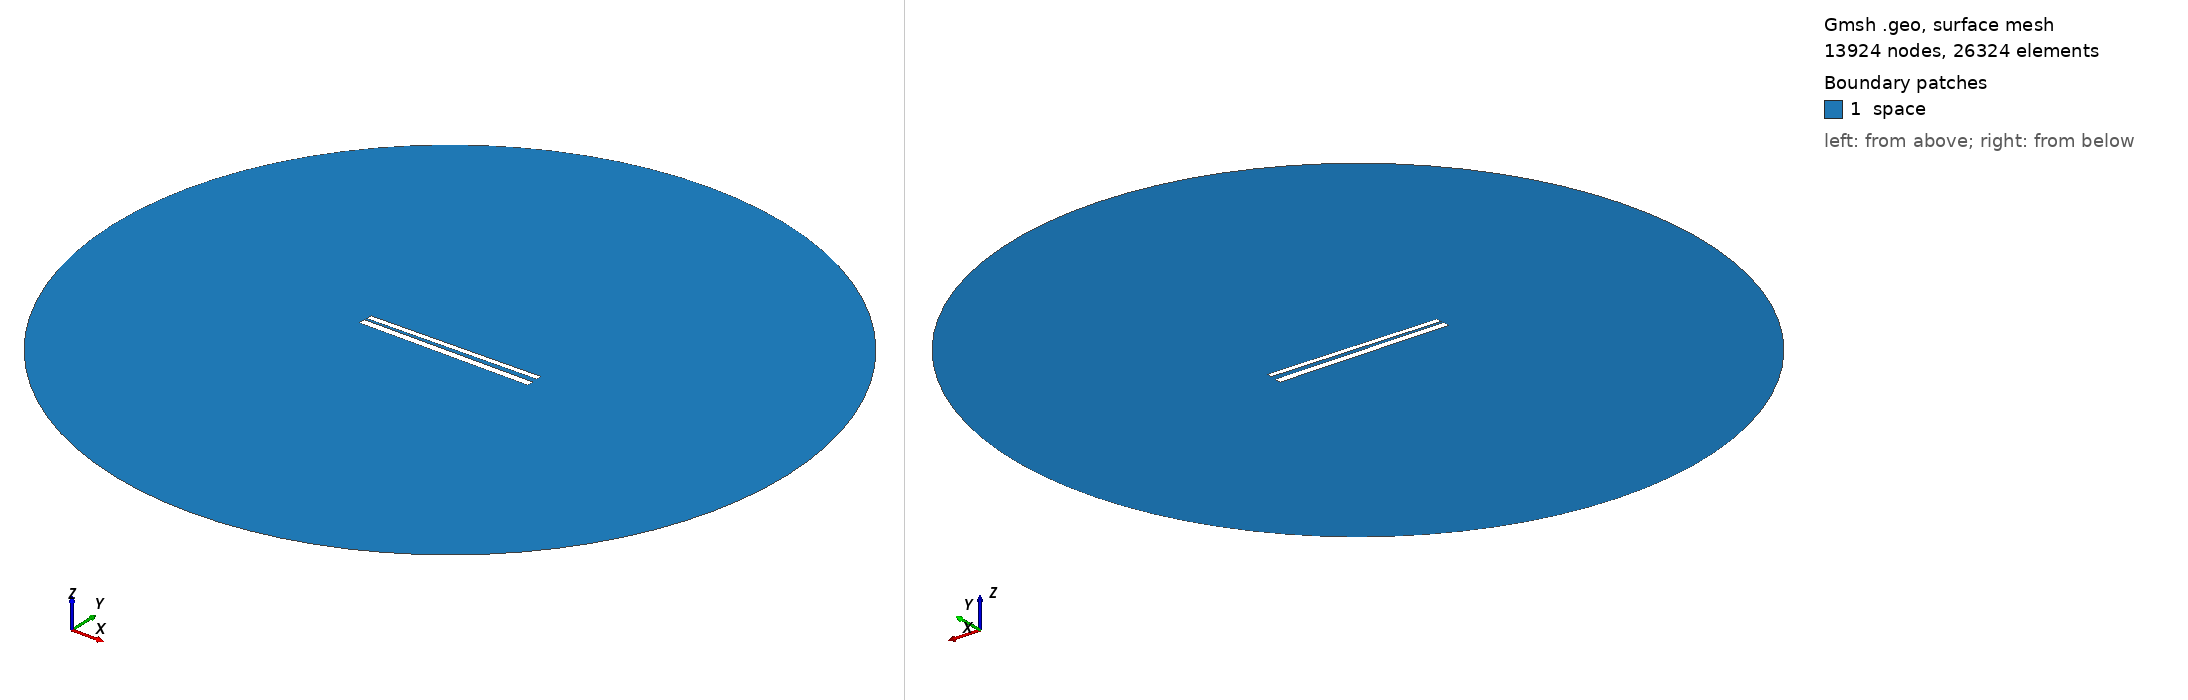

Gmsh geometry script, surface-meshed: 13924 nodes, 26324 surface elements. Boundary patches (legend numbers): 1 space. Left view from above one corner, right view from below the opposite corner. Legend entries are the model's physical surfaces. The drawing asked Gmsh for element sizes between 1% and 20% of the model's largest extent; the script's own settings can give other sizes.

=== 451.geo (drawn) ===
// Set the geometry kernel
SetFactory("OpenCASCADE");

//---------------------------------------
// Rectangles
//---------------------------------------

// Rectangle 1 (top)
Point(1) = {-49.67777777777778, 1.3499999999999999, 0, 1.0};
Point(2) = {49.67777777777778, 1.3499999999999999, 0, 1.0};
Point(3) = {49.67777777777778, 4.705555555555556, 0, 1.0};
Point(4) = {-49.67777777777778, 4.705555555555556, 0, 1.0};

Line(1) = {1, 2};
Line(2) = {2, 3};
Line(3) = {3, 4};
Line(4) = {4, 1};

Line Loop(1) = {1, 2, 3, 4};
Plane Surface(1) = {1};

Rotate { {0, 0, 1}, {0,  1.0277777777777777,  0}, 0.017 } {
  Surface{1};
}

// Rectangle 2 (bottom)
Point(5) = {-50,-1.0277777777777777, 0, 1.0};
Point(6) = { 50,-1.0277777777777777, 0, 1.0};
Point(7) = { 50,-5.027777777777778, 0, 1.0};
Point(8) = {-50,-5.027777777777778, 0, 1.0};

Line(5) = {5, 6};
Line(6) = {6, 7};
Line(7) = {7, 8};
Line(8) = {8, 5};

Line Loop(2) = {5, 6, 7, 8};
Plane Surface(2) = {2}; 


//---------------------------------------
// Circle
//---------------------------------------

// Define points
Point(9) = {0, 0, 0};        // Center
Point(10) = {200, 0, 0};     // Start point
Point(11) = {0, 200, 0};     // 90 degrees
Point(12) = {-200, 0, 0};    // 180 degrees
Point(13) = {0, -200, 0};    // 270 degrees

// Define circle arcs (each needs start, center, end)
Circle(9) = {10, 9, 11};
Circle(10) = {11, 9, 12};
Circle(11) = {12, 9, 13};
Circle(12) = {13, 9, 10};

// Define curve loop and surface if needed
Curve Loop(3) = {9, 10, 11, 12};
Surface(3) = {3};

// Subtract Rectangles from Circle
BooleanDifference{ Surface{3}; Delete; }{ Surface{1}; Surface{2}; Delete; }

//---------------------------------------
// Transfinite Lines and Surface
//---------------------------------------
r = 7;
Transfinite Line {1, 3} = 50*r Using Progression 1;
Transfinite Line {2, 4} = 2*r Using Progression 1;
Transfinite Line {5, 7} = 50*r Using Progression 1;
Transfinite Line {6, 8} = 2*r Using Progression 1;
Transfinite Line {9, 10, 11, 12} = 20 Using Progression 1;

//---------------------------------------
// Define Physical Groups
//---------------------------------------                

//--- Physical Curves
// Physical groups for boundaries
Physical Line("force_segment", 10) = {1};
Physical Line("upper_plate", 11) = {2, 3, 4};
Physical Line("lower_plate", 12) = {5, 6, 7, 8};
Physical Line("boundary", 20) = {9, 10, 11, 12};

//--- Physical Surfaces
Physical Surface("space", 30) = {3};

//---------------------------------------
// 6. Generate the Mesh
//---------------------------------------
Mesh 2;  // 2D mesh generation
